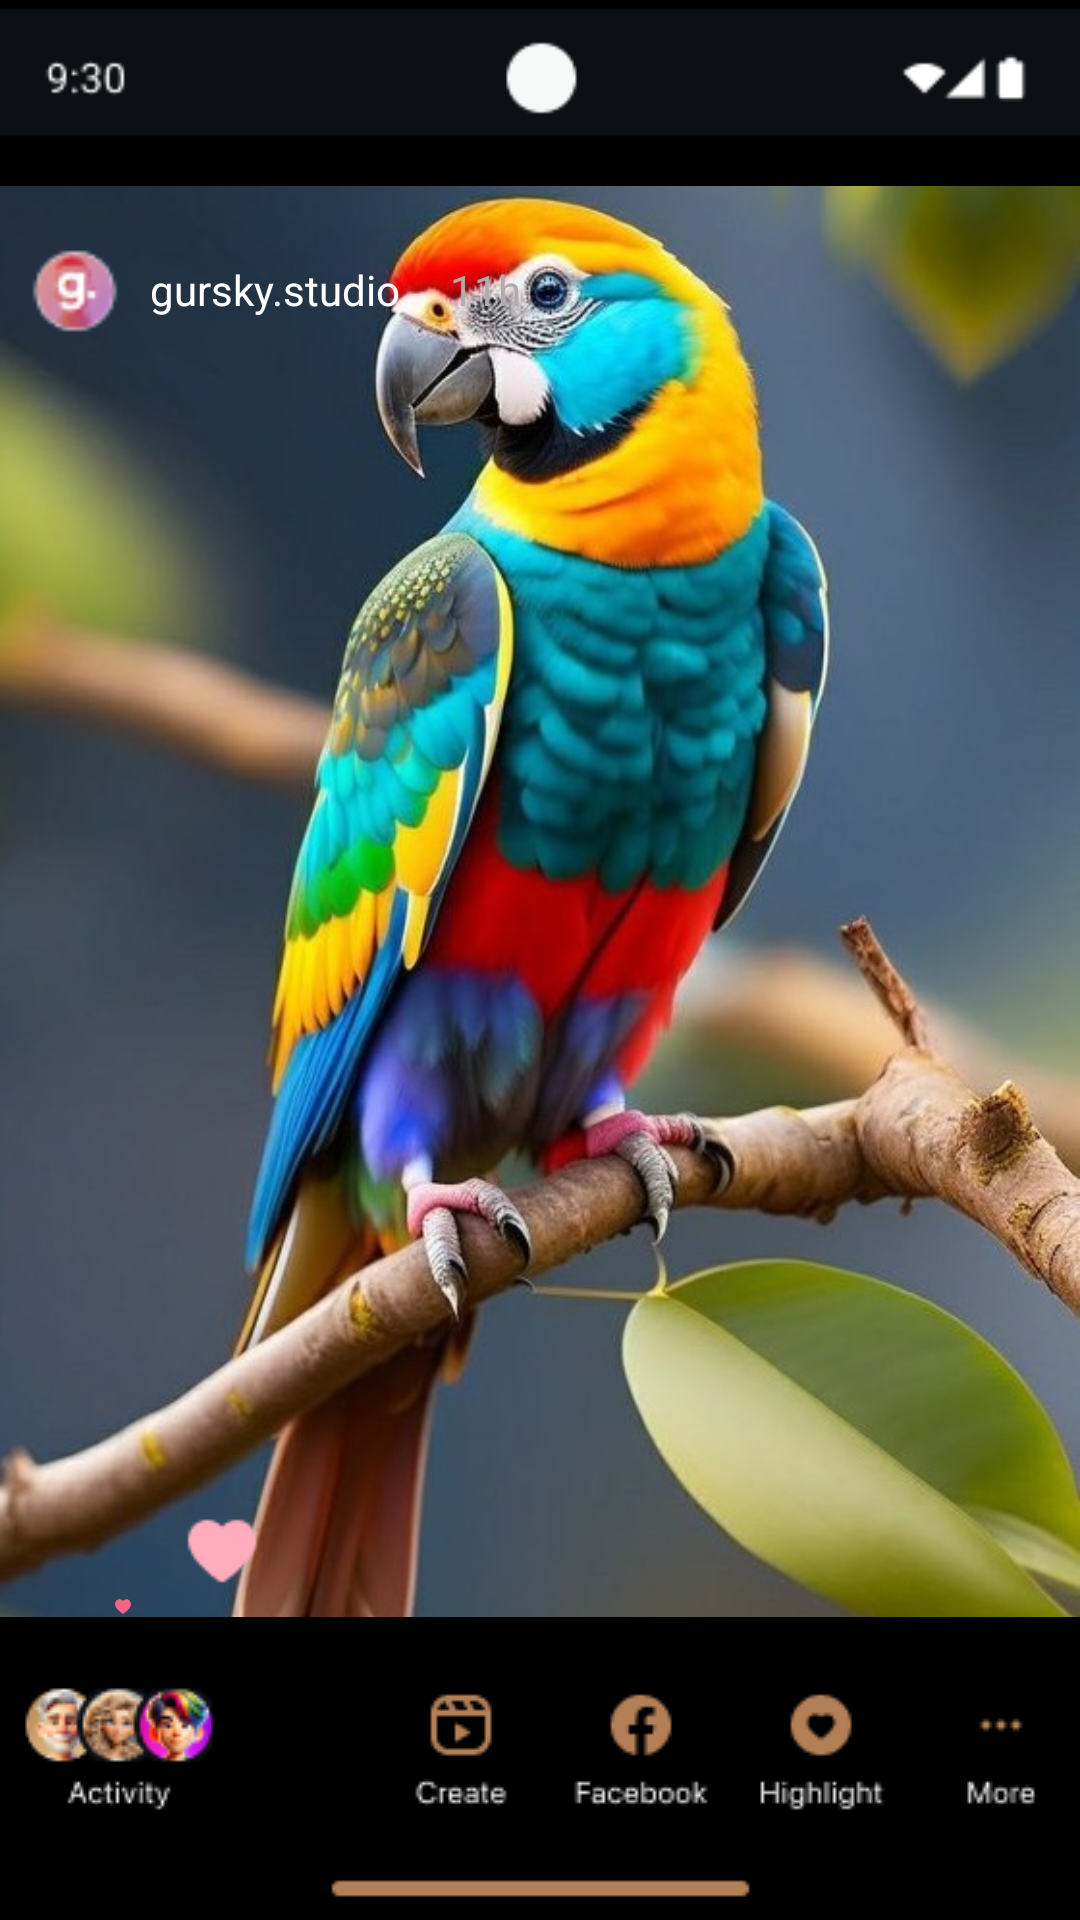

The Android layout XML behind this screen, and the referenced resources:
<!-- AndroidManifest.xml: application theme Theme.Smda1 -->
<!-- res/layout/storyuploaded_20.xml -->
<?xml version="1.0" encoding="utf-8"?>
<RelativeLayout
    xmlns:android="http://schemas.android.com/apk/res/android"
    android:layout_width="match_parent"
    android:layout_height="match_parent"
    android:background="@color/black">

    
    <ImageView
        android:id="@+id/sb"
        android:layout_width="wrap_content"
        android:layout_height="wrap_content"
        android:layout_alignParentTop="true"
        android:layout_centerHorizontal="true"
        android:src="@drawable/statusbar" />

    
    <ImageView
        android:id="@+id/birdstoryuploaded"
        android:layout_width="match_parent"
        android:layout_height="wrap_content"
        android:layout_alignParentBottom="true"
        android:src="@drawable/birdstoryuploaded"
        android:scaleType="centerCrop" />

    
    <ImageView
        android:id="@+id/bottomHeart"
        android:layout_width="30dp"
        android:layout_height="30dp"
        android:layout_above="@id/birdstoryuploaded"
        android:layout_marginBottom="10dp"
        android:layout_marginStart="26dp"
        android:src="@drawable/heart1" />

    
    <RelativeLayout
        android:id="@+id/storypic"
        android:layout_width="match_parent"
        android:layout_height="wrap_content"
        android:layout_below="@id/sb"
        android:layout_above="@id/birdstoryuploaded"
        android:layout_marginTop="10dp"
        android:layout_marginBottom="10dp">

        <ImageView
            android:id="@+id/birdpic"
            android:layout_width="match_parent"
            android:layout_height="match_parent"
            android:src="@drawable/birdpic2"
            android:scaleType="centerCrop" />

        
        <ImageView
            android:id="@+id/storyline1"
            android:layout_width="350dp"
            android:layout_height="30dp"
            android:layout_alignParentTop="true"
            android:layout_marginStart="10dp"
            android:src="@drawable/storyline1" />

        <ImageView
            android:id="@+id/storyline2"
            android:layout_width="48dp"
            android:layout_height="30dp"
            android:layout_alignParentTop="true"
            android:layout_marginStart="360dp"
            android:src="@drawable/storyline2" />

        <ImageView
            android:id="@+id/profilepic"
            android:layout_width="30dp"
            android:layout_height="30dp"
            android:layout_marginTop="20dp"
            android:layout_marginStart="10dp"
            android:src="@drawable/gprofile" />

        <ImageView
            android:id="@+id/crossbutton"
            android:layout_width="20dp"
            android:layout_height="20dp"
            android:layout_marginTop="20dp"
            android:layout_marginStart="370dp"
            android:src="@drawable/crosswhite" />

        <TextView
            android:layout_width="wrap_content"
            android:layout_height="wrap_content"
            android:text="gursky.studio"
            android:textColor="@color/white"
            android:layout_marginTop="25dp"
            android:layout_marginStart="50dp" />

        <TextView
            android:layout_width="wrap_content"
            android:layout_height="wrap_content"
            android:text="11h"
            android:textColor="@color/lightgray"
            android:layout_marginTop="25dp"
            android:layout_marginStart="150dp" />

        
        <ImageView
            android:layout_width="30dp"
            android:layout_height="30dp"
            android:layout_marginTop="440dp"
            android:layout_marginStart="59dp"
            android:src="@drawable/heart3" />

        <ImageView
            android:layout_width="30dp"
            android:layout_height="30dp"
            android:layout_marginTop="470dp"
            android:layout_marginStart="26dp"
            android:src="@drawable/heart2" />

        <ImageView
            android:layout_width="30dp"
            android:layout_height="30dp"
            android:layout_marginTop="5000dp"
            android:layout_marginStart="30dp"
            android:src="@drawable/heart2" />

        <ImageView
            android:layout_width="30dp"
            android:layout_height="30dp"
            android:layout_marginTop="550dp"
            android:layout_marginStart="50dp"
            android:src="@drawable/heart1" />

    </RelativeLayout>

</RelativeLayout>
<!-- resources referenced by this layout -->
<resources>
  <color name="black">#FF000000</color>
  <color name="lightgray">#ADADAD</color>
  <color name="white">#FFFFFFFF</color>
  <!-- drawable birdpic2: jpg bitmap (drawable, 122609 bytes) -->
  <!-- drawable birdstoryuploaded: png bitmap (drawable, 8389 bytes) -->
  <!-- drawable crosswhite: png bitmap (drawable, 226 bytes) -->
  <!-- drawable gprofile: png bitmap (drawable, 1393 bytes) -->
  <!-- drawable heart2: png bitmap (drawable, 566 bytes) -->
  <!-- drawable heart3: png bitmap (drawable, 500 bytes) -->
  <!-- drawable statusbar: jpg bitmap (drawable, 1664 bytes) -->
  <!-- drawable storyline2: png bitmap (drawable, 132 bytes) -->
  <style name="Theme.Smda1" parent="Base.Theme.Smda1" />
  <style name="Base.Theme.Smda1" parent="Theme.Material3.DayNight.NoActionBar">
          
          <item name="materialButtonStyle">@style/Widget.AppCompat.Button</item>
          
      </style>
</resources>
